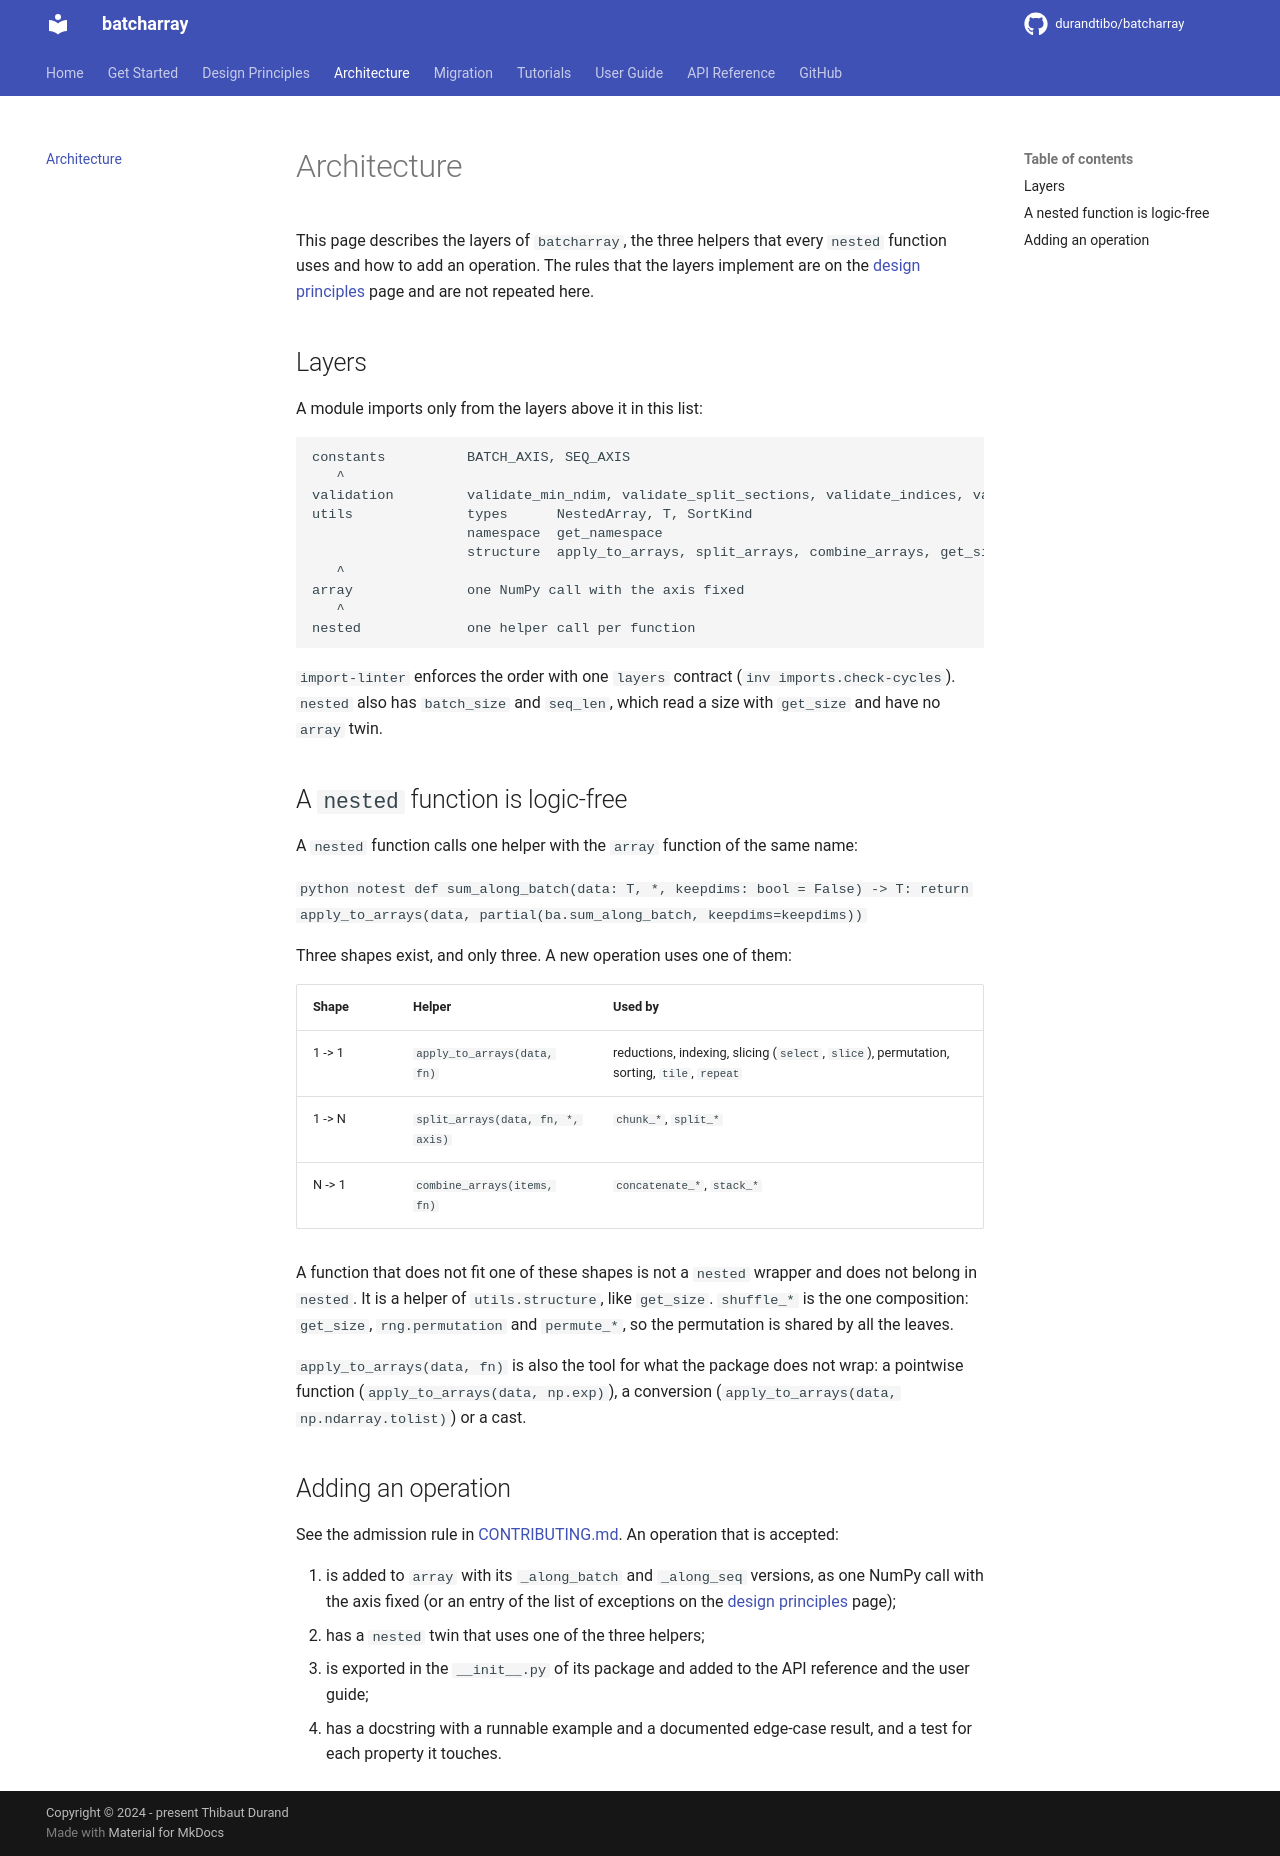

repository: durandtibo/batcharray · page: main/architecture/index.html · generator: mkdocs

# Architecture

This page describes the layers of `batcharray`, the three helpers that every `nested` function uses
and how to add an operation. The rules that the layers implement are on the
[design principles](design_principles.md) page and are not repeated here.

## Layers

A module imports only from the layers above it in this list:

```text
constants          BATCH_AXIS, SEQ_AXIS
   ^
validation         validate_min_ndim, validate_split_sections, validate_indices, validate_mask
utils              types      NestedArray, T, SortKind
                   namespace  get_namespace
                   structure  apply_to_arrays, split_arrays, combine_arrays, get_size
   ^
array              one NumPy call with the axis fixed
   ^
nested             one helper call per function
```

`import-linter` enforces the order with one `layers` contract (`inv imports.check-cycles`). `nested`
also has `batch_size` and `seq_len`, which read a size with `get_size` and have no `array` twin.

## A `nested` function is logic-free

A `nested` function calls one helper with the `array` function of the same name:

```python notest
def sum_along_batch(data: T, *, keepdims: bool = False) -> T:
    return apply_to_arrays(data, partial(ba.sum_along_batch, keepdims=keepdims))
```

Three shapes exist, and only three. A new operation uses one of them:

| Shape  | Helper                            | Used by                                                                                   |
| ------ | --------------------------------- | ----------------------------------------------------------------------------------------- |
| 1 -> 1 | `apply_to_arrays(data, fn)`       | reductions, indexing, slicing (`select`, `slice`), permutation, sorting, `tile`, `repeat` |
| 1 -> N | `split_arrays(data, fn, *, axis)` | `chunk_*`, `split_*`                                                                      |
| N -> 1 | `combine_arrays(items, fn)`       | `concatenate_*`, `stack_*`                                                                |

A function that does not fit one of these shapes is not a `nested` wrapper and does not belong in
`nested`. It is a helper of `utils.structure`, like `get_size`. `shuffle_*` is the one composition:
`get_size`, `rng.permutation` and `permute_*`, so the permutation is shared by all the leaves.

`apply_to_arrays(data, fn)` is also the tool for what the package does not wrap: a pointwise
function (`apply_to_arrays(data, np.exp)`), a conversion (`apply_to_arrays(data, np.ndarray.tolist)`)
or a cast.

## Adding an operation

See the admission rule in [CONTRIBUTING.md](https://github.com/durandtibo/batcharray/blob/main/CONTRIBUTING.md).
An operation that is accepted:

1. is added to `array` with its `_along_batch` and `_along_seq` versions, as one NumPy call with the
   axis fixed (or an entry of the list of exceptions on the
   [design principles](design_principles.md) page);
2. has a `nested` twin that uses one of the three helpers;
3. is exported in the `__init__.py` of its package and added to the API reference and the user
   guide;
4. has a docstring with a runnable example and a documented edge-case result, and a test for each
   property it touches.
